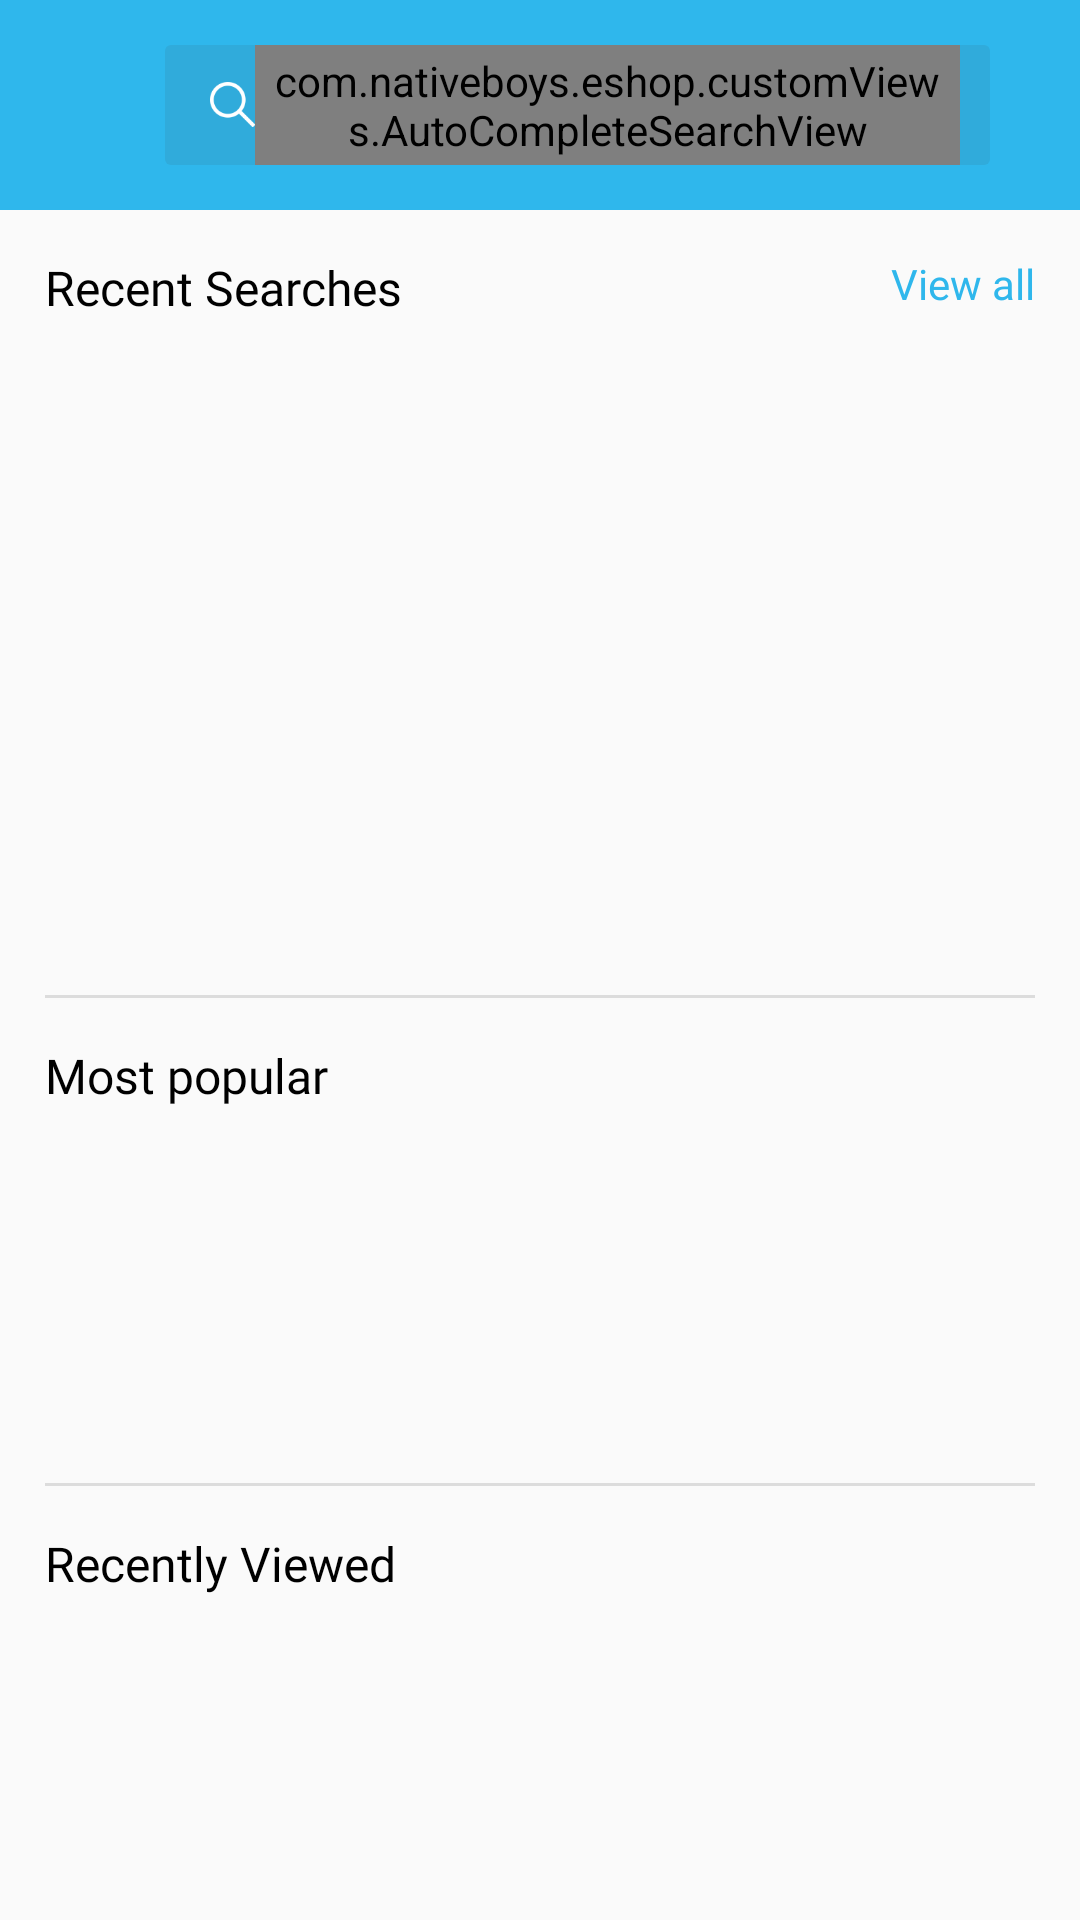

Write the Android layout XML for this screen, with the resource values it uses.
<!-- AndroidManifest.xml: application theme AppTheme -->
<!-- res/layout/fragment_search.xml -->
<?xml version="1.0" encoding="utf-8"?>
<androidx.constraintlayout.widget.ConstraintLayout xmlns:android="http://schemas.android.com/apk/res/android"
    xmlns:tools="http://schemas.android.com/tools"
    xmlns:app="http://schemas.android.com/apk/res-auto"
    android:layout_width="match_parent"
    android:layout_height="match_parent"
    tools:context=".ui.main.search.SearchFragment">

    <androidx.constraintlayout.widget.ConstraintLayout
        android:id="@+id/header"
        android:layout_width="0dp"
        android:layout_height="wrap_content"
        app:layout_constraintTop_toTopOf="parent"
        app:layout_constraintStart_toStartOf="parent"
        app:layout_constraintEnd_toEndOf="parent"
        android:background="@color/colorPrimary"
        android:padding="15dp">

        <ImageView
            android:id="@+id/back_arrow"
            android:layout_width="25dp"
            android:layout_height="25dp"
            app:layout_constraintTop_toTopOf="parent"
            app:layout_constraintBottom_toBottomOf="parent"
            app:layout_constraintStart_toStartOf="parent"
            android:tint="@android:color/white"
            android:src="@drawable/ic_arrow_back_black_24dp"
            android:contentDescription="@string/go_back"/>

        <LinearLayout
            android:id="@+id/search_bar"
            android:layout_width="0dp"
            android:layout_height="40dp"
            android:orientation="horizontal"
            android:gravity="center_vertical"
            android:layout_marginStart="15dp"
            android:layout_marginEnd="15dp"
            app:layout_constraintTop_toTopOf="parent"
            app:layout_constraintBottom_toBottomOf="parent"
            app:layout_constraintStart_toEndOf="@id/back_arrow"
            app:layout_constraintEnd_toEndOf="parent"
            android:background="@drawable/search_bar_shape">

            <ImageView
                android:layout_width="15dp"
                android:layout_height="15dp"
                android:src="@drawable/search_icon"
                android:tint="@android:color/white"
                android:contentDescription="@string/search"/>

            <com.nativeboys.eshop.customViews.AutoCompleteSearchView
                android:id="@+id/search_field"
                android:inputType="text"
                android:layout_weight="1"
                android:layout_width="0dp"
                android:layout_height="match_parent"
                android:paddingStart="5dp"
                android:paddingEnd="5dp"
                android:fontFamily="@font/breeze_sans_light"
                android:textColorHint="#98d5ed"
                android:textColor="@android:color/white"
                android:textSize="16sp"
                android:background="@android:color/transparent"
                android:hint="@string/search_your_product"

                android:completionThreshold="1"
                android:maxLines="1"
                android:imeOptions="actionSearch"/>

            <ImageView
                android:id="@+id/clear_text"
                android:layout_width="wrap_content"
                android:layout_height="wrap_content"
                android:visibility="invisible"
                android:src="@drawable/ic_close_white_24dp"
                android:contentDescription="@string/search"/>

        </LinearLayout>

    </androidx.constraintlayout.widget.ConstraintLayout>

    <androidx.core.widget.NestedScrollView
        android:layout_width="0dp"
        android:layout_height="0dp"
        app:layout_constraintTop_toBottomOf="@id/header"
        app:layout_constraintBottom_toBottomOf="parent"
        app:layout_constraintStart_toStartOf="parent"
        app:layout_constraintEnd_toEndOf="parent">

        <androidx.constraintlayout.widget.ConstraintLayout
            android:id="@+id/container"
            android:layout_width="match_parent"
            android:layout_height="wrap_content"
            android:padding="15dp">

            <TextView
                android:id="@+id/searches_label"
                android:layout_width="wrap_content"
                android:layout_height="wrap_content"
                app:layout_constraintTop_toTopOf="parent"
                app:layout_constraintStart_toStartOf="parent"
                android:fontFamily="@font/breeze_sans_bold"
                android:textSize="16sp"
                android:text="@string/recent_searches"
                android:textColor="@android:color/black"/>

            <TextView
                android:id="@+id/view_all_field"
                android:layout_width="wrap_content"
                android:layout_height="wrap_content"
                app:layout_constraintTop_toTopOf="parent"
                app:layout_constraintEnd_toEndOf="parent"
                android:textColor="@color/colorPrimary"
                android:fontFamily="@font/breeze_sans_regular"
                android:text="@string/view_all"/>


            <RelativeLayout
                android:id="@+id/recycler_container"
                android:layout_width="0dp"
                android:layout_height="wrap_content"
                android:layout_marginTop="10dp"
                app:layout_constraintTop_toBottomOf="@id/searches_label"
                app:layout_constraintStart_toStartOf="parent"
                app:layout_constraintEnd_toEndOf="parent">

                <androidx.recyclerview.widget.RecyclerView
                    android:id="@+id/searches_recycler_view"
                    android:layout_width="match_parent"
                    android:layout_height="200dp"
                     android:nestedScrollingEnabled="false"/>

            </RelativeLayout>

            <View
                android:id="@+id/separator_1"
                app:layout_constraintTop_toBottomOf="@id/recycler_container"
                app:layout_constraintStart_toStartOf="parent"
                app:layout_constraintEnd_toEndOf="parent"
                android:layout_marginTop="15dp"
                style="@style/Divider"/>

            <TextView
                android:id="@+id/popular_label"
                android:layout_width="wrap_content"
                android:layout_height="wrap_content"
                android:layout_marginTop="15dp"
                app:layout_constraintTop_toBottomOf="@id/separator_1"
                app:layout_constraintStart_toStartOf="parent"
                android:fontFamily="@font/breeze_sans_bold"
                android:textSize="16sp"
                android:text="@string/most_popular"
                android:textColor="@android:color/black"/>

            <androidx.recyclerview.widget.RecyclerView
                android:id="@+id/popular_recycler_view"
                android:layout_width="0dp"
                android:layout_height="100dp"
                android:layout_marginTop="10dp"
                app:layout_constraintTop_toBottomOf="@id/popular_label"
                app:layout_constraintStart_toStartOf="parent"
                app:layout_constraintEnd_toEndOf="parent" />

            <View
                android:id="@+id/separator_2"
                app:layout_constraintTop_toBottomOf="@id/popular_recycler_view"
                app:layout_constraintStart_toStartOf="parent"
                app:layout_constraintEnd_toEndOf="parent"
                android:layout_marginTop="15dp"
                style="@style/Divider"/>

            <TextView
                android:id="@+id/views_label"
                android:layout_width="wrap_content"
                android:layout_height="wrap_content"
                android:layout_marginTop="15dp"
                app:layout_constraintTop_toBottomOf="@id/separator_2"
                app:layout_constraintStart_toStartOf="parent"
                android:fontFamily="@font/breeze_sans_bold"
                android:textSize="16sp"
                android:text="@string/recent_views"
                android:textColor="@android:color/black"/>

            <androidx.recyclerview.widget.RecyclerView
                android:id="@+id/views_recycler_view"
                android:layout_width="0dp"
                android:layout_height="100dp"
                android:layout_marginTop="10dp"
                android:nestedScrollingEnabled="false"
                app:layout_constraintTop_toBottomOf="@id/views_label"
                app:layout_constraintStart_toStartOf="parent"
                app:layout_constraintEnd_toEndOf="parent" />

        </androidx.constraintlayout.widget.ConstraintLayout>

    </androidx.core.widget.NestedScrollView>

</androidx.constraintlayout.widget.ConstraintLayout>
<!-- resources referenced by this layout -->
<resources>
  <color name="colorPrimary">#2fb7ec</color>
  <!-- drawable search_bar_shape (drawable) -->
  <?xml version="1.0" encoding="utf-8"?>
  <shape xmlns:android="http://schemas.android.com/apk/res/android"
      android:shape="rectangle">
  
      <solid android:color="#30abdb"/>
  
      <corners android:radius="2dp" />
  
      <padding android:left="15dp"
          android:right="10dp" />
  
  </shape>
  <!-- drawable search_icon: png bitmap (drawable, 1673 bytes) -->
  <string name="go_back">Go back</string>
  <string name="most_popular">Most popular</string>
  <string name="recent_searches">Recent Searches</string>
  <string name="recent_views">Recently Viewed</string>
  <string name="search">Search</string>
  <string name="search_your_product">Search your product</string>
  <string name="view_all">View all</string>
  <style name="Divider">
          <item name="android:layout_width">0dp</item>
          <item name="android:layout_height">1dp</item>
          <item name="android:background">?android:attr/listDivider</item>
      </style>
  <style name="AppTheme" parent="Theme.AppCompat.Light.NoActionBar">
          
          <item name="colorPrimary">@color/colorPrimary</item>
          <item name="colorPrimaryDark">@color/colorPrimaryDark</item>
          <item name="colorAccent">@color/colorAccent</item>
      </style>
  <color name="colorPrimaryDark">#2592bc</color>
  <color name="colorAccent">#d2d5dc</color>
</resources>
